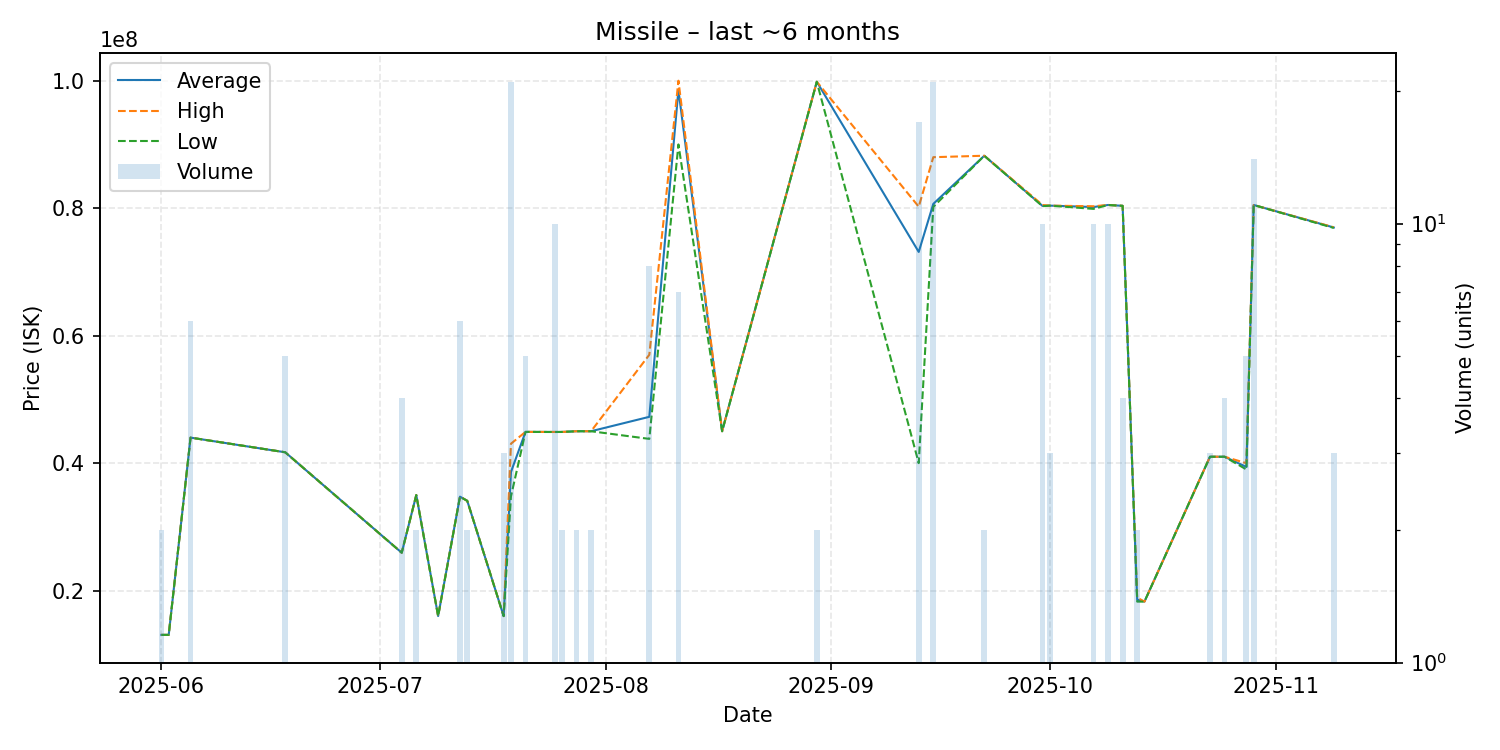

The data file committed next to this chart (first rows):
date, average, highest, lowest, order_count, volume
2025-06-01, 13050000, 13050000, 13050000, 2, 2
2025-06-02, 13050000, 13050000, 13050000, 1, 1
2025-06-05, 44000000, 44000000, 44000000, 1, 6
2025-06-18, 41700000, 41700000, 41700000, 1, 5
2025-07-04, 25940000, 25940000, 25940000, 1, 4
2025-07-06, 34990000, 34990000, 34990000, 1, 2
2025-07-09, 16000000, 16000000, 16000000, 1, 1
2025-07-12, 34735000, 34740000, 34730000, 3, 6
2025-07-13, 34080000, 34080000, 34080000, 1, 2
2025-07-18, 15993333, 16000000, 15990000, 3, 3
2025-07-19, 38599048, 43040000, 34770000, 16, 21
2025-07-21, 44900000, 44900000, 44900000, 1, 5
2025-07-25, 44889000, 44890000, 44880000, 2, 10
2025-07-26, 44890000, 44890000, 44890000, 1, 2
2025-07-28, 45000000, 45000000, 45000000, 1, 2
2025-07-30, 45000000, 45000000, 45000000, 1, 2
2025-08-07, 47261250, 57000000, 43800000, 5, 8
2025-08-11, 98570000, 100000000, 90000000, 4, 7
2025-08-17, 45000000, 45000000, 45000000, 1, 1
2025-08-30, 99835000, 99840000, 99830000, 2, 2
2025-09-13, 73133529, 80230000, 40000000, 8, 17
2025-09-15, 80669524, 88000000, 80200000, 10, 21
2025-09-22, 88225000, 88230000, 88220000, 2, 2
2025-09-30, 80351000, 80500000, 80310000, 6, 10
2025-10-01, 80400000, 80400000, 80400000, 2, 3
2025-10-07, 80178000, 80300000, 79890000, 4, 10
2025-10-09, 80500000, 80500000, 80500000, 1, 10
2025-10-11, 80370000, 80370000, 80370000, 1, 4
2025-10-13, 18580000, 18890000, 18270000, 2, 2
2025-10-14, 18270000, 18270000, 18270000, 1, 1
2025-10-23, 41000000, 41000000, 41000000, 1, 3
2025-10-25, 41000000, 41000000, 41000000, 1, 4
2025-10-28, 39394000, 39990000, 39000000, 3, 5
2025-10-29, 80500000, 80500000, 80500000, 2, 14
2025-11-09, 76966667, 77000000, 76900000, 3, 3
